Labelled photos from "documents", an image-classification folder in jauniusc/cvmatch. The possible labels are: email, form, letter, resume.

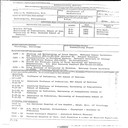
Label: resume

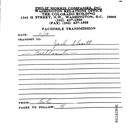
Label: form

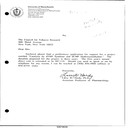
Label: letter

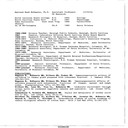
Label: resume

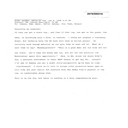
Label: email

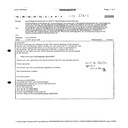
Label: email
